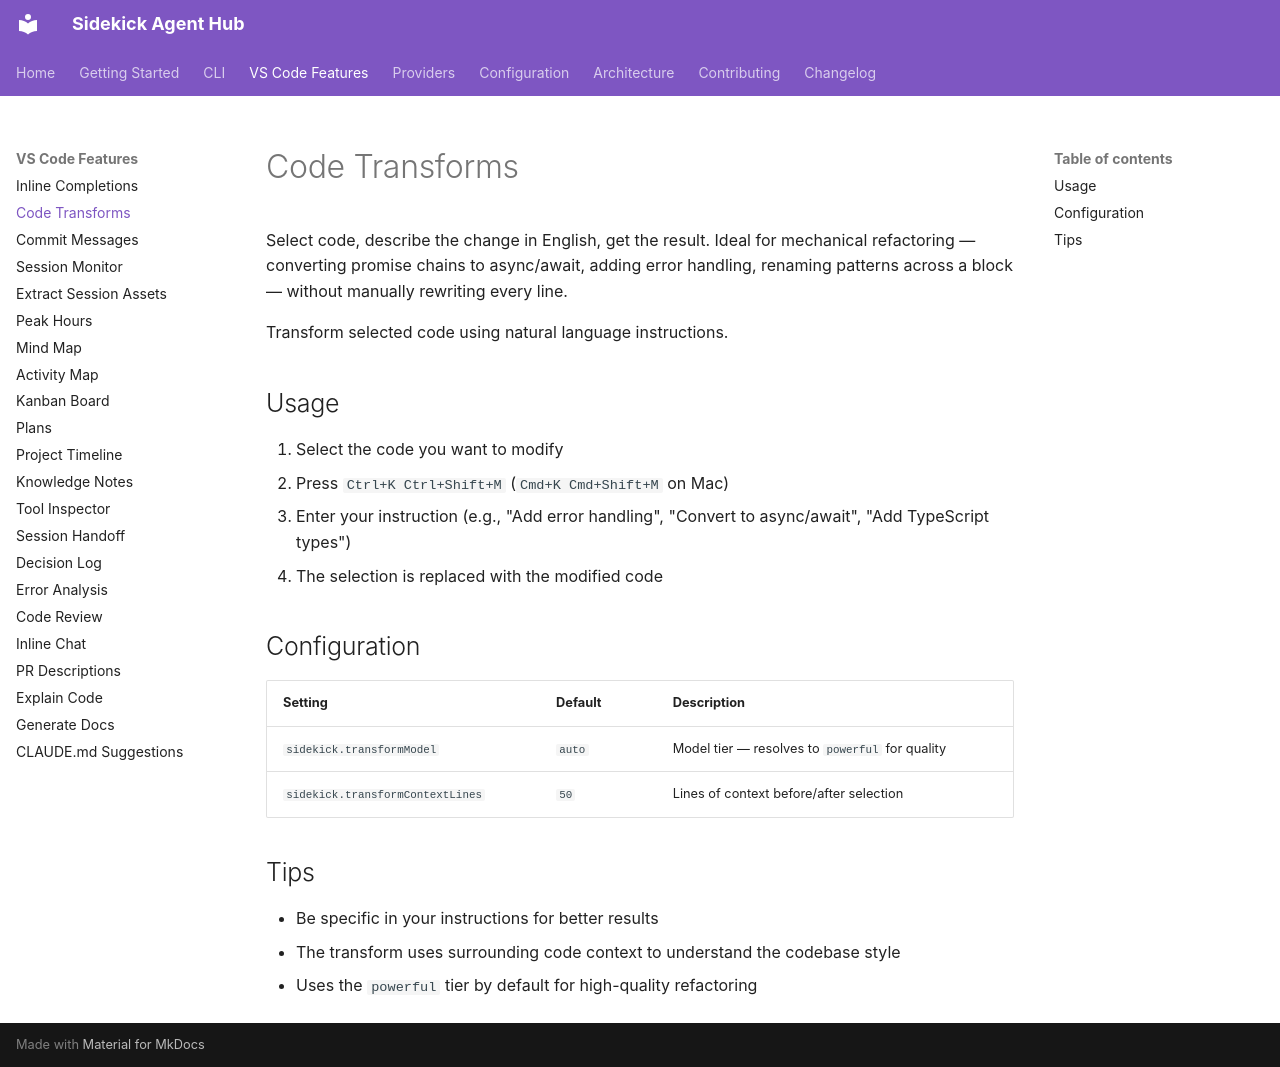

repository: cesarandreslopez/sidekick-agent-hub · page: features/code-transforms/index.html · generator: mkdocs

# Code Transforms

Select code, describe the change in English, get the result. Ideal for mechanical refactoring — converting promise chains to async/await, adding error handling, renaming patterns across a block — without manually rewriting every line.

Transform selected code using natural language instructions.

## Usage

1. Select the code you want to modify
2. Press `Ctrl+K Ctrl+Shift+M` (`Cmd+K Cmd+Shift+M` on Mac)
3. Enter your instruction (e.g., "Add error handling", "Convert to async/await", "Add TypeScript types")
4. The selection is replaced with the modified code

## Configuration

| Setting                          | Default | Description                                     |
| -------------------------------- | ------- | ----------------------------------------------- |
| `sidekick.transformModel`        | `auto`  | Model tier — resolves to `powerful` for quality |
| `sidekick.transformContextLines` | `50`    | Lines of context before/after selection         |

## Tips

- Be specific in your instructions for better results
- The transform uses surrounding code context to understand the codebase style
- Uses the `powerful` tier by default for high-quality refactoring
